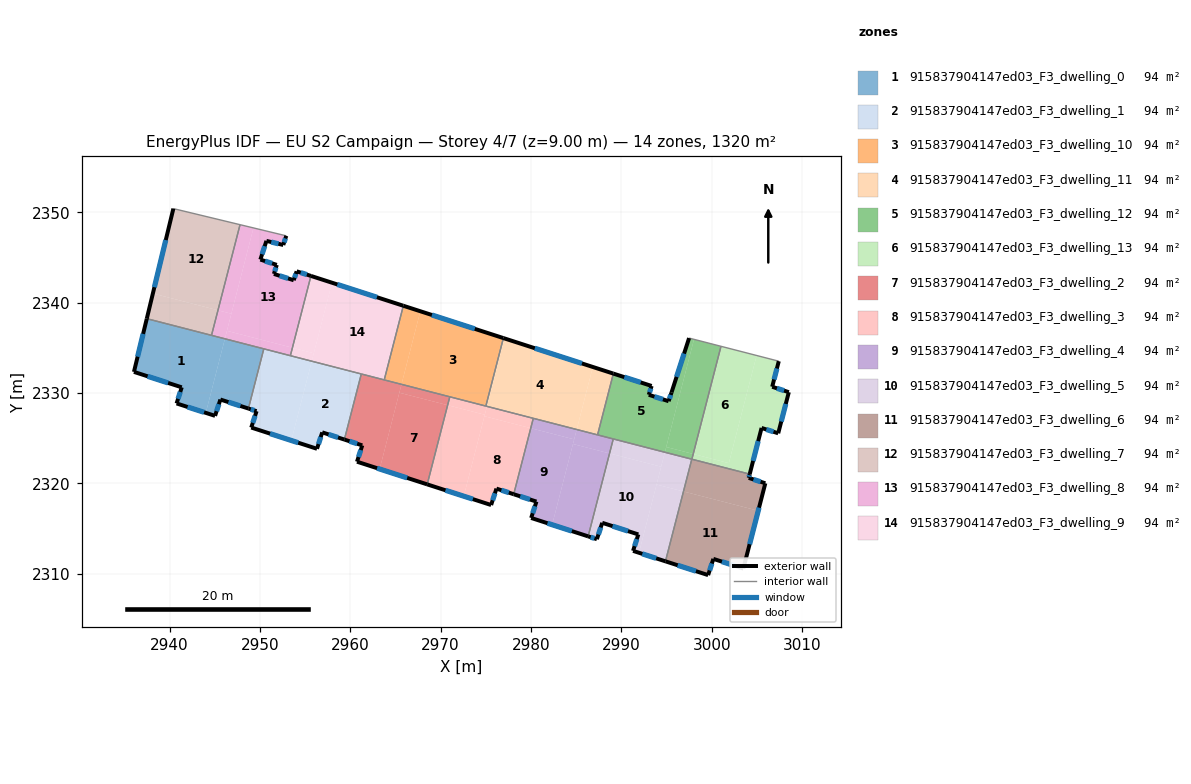
=== STOREY PLAN SPEC (per zone: floor XY polygon, exterior-wall plan segments, windows/doors) ===
zone 1: 915837904147ed03_F3_dwelling_0  (94.3 m²)
  floor: (2946.13, 2336.00) (2944.01, 2327.80) (2940.78, 2328.85) (2941.35, 2330.63) (2936.06, 2332.34) (2937.49, 2338.23)
  floor: (2950.43, 2334.89) (2948.73, 2328.28) (2945.63, 2329.28) (2945.04, 2327.47) (2944.01, 2327.80) (2946.13, 2336.00)
  exterior wall: (2941.35, 2330.63) – (2940.78, 2328.85)  [1.9 m]
    window: (2941.19, 2330.12) – (2940.94, 2329.36)  [1.0 m²]
  exterior wall: (2936.06, 2332.34) – (2941.35, 2330.63)  [5.6 m]
    window: (2937.57, 2331.85) – (2939.84, 2331.12)  [3.1 m²]
  exterior wall: (2937.48, 2338.23) – (2936.06, 2332.34)  [6.1 m]
    window: (2937.08, 2336.55) – (2936.47, 2334.02)  [3.3 m²]
  exterior wall: (2945.63, 2329.28) – (2948.73, 2328.28)  [3.3 m]
    window: (2946.51, 2328.99) – (2947.84, 2328.57)  [1.8 m²]
  exterior wall: (2945.04, 2327.47) – (2945.63, 2329.28)  [1.9 m]
    window: (2945.21, 2327.99) – (2945.46, 2328.76)  [1.0 m²]
  exterior wall: (2940.78, 2328.85) – (2945.04, 2327.47)  [4.5 m]
    window: (2942.00, 2328.46) – (2943.82, 2327.87)  [2.5 m²]
  interior walls: 3
zone 2: 915837904147ed03_F3_dwelling_1  (94.3 m²)
  floor: (2961.22, 2332.11) (2959.35, 2324.85) (2956.90, 2325.65) (2956.32, 2323.83) (2953.48, 2324.75) (2955.74, 2333.52)
  floor: (2955.74, 2333.52) (2953.48, 2324.75) (2949.04, 2326.18) (2949.63, 2327.99) (2948.73, 2328.28) (2950.43, 2334.89)
  exterior wall: (2949.63, 2327.99) – (2949.04, 2326.18)  [1.9 m]
    window: (2949.46, 2327.47) – (2949.21, 2326.70)  [1.1 m²]
  exterior wall: (2948.73, 2328.28) – (2949.63, 2327.99)  [0.9 m]
    window: (2948.99, 2328.20) – (2949.37, 2328.08)  [0.5 m²]
  exterior wall: (2956.90, 2325.65) – (2959.35, 2324.85)  [2.6 m]
    window: (2957.60, 2325.42) – (2958.65, 2325.08)  [1.4 m²]
  exterior wall: (2956.32, 2323.83) – (2956.90, 2325.65)  [1.9 m]
    window: (2956.49, 2324.35) – (2956.73, 2325.13)  [1.1 m²]
  exterior wall: (2949.04, 2326.18) – (2956.32, 2323.83)  [7.6 m]
    window: (2951.12, 2325.51) – (2954.24, 2324.50)  [4.2 m²]
  interior walls: 4
zone 3: 915837904147ed03_F3_dwelling_10  (94.3 m²)
  floor: (2976.94, 2336.08) (2975.00, 2328.55) (2965.67, 2330.96) (2967.75, 2339.05)
  floor: (2967.75, 2339.05) (2965.69, 2331.04) (2963.78, 2331.53) (2965.87, 2339.65)
  floor: (2965.69, 2331.04) (2965.67, 2330.96) (2963.76, 2331.45) (2963.78, 2331.53)
  exterior wall: (2976.94, 2336.08) – (2965.87, 2339.66)  [11.6 m]
    window: (2973.78, 2337.10) – (2969.04, 2338.63)  [6.4 m²]
  interior walls: 4
zone 4: 915837904147ed03_F3_dwelling_11  (94.3 m²)
  floor: (2986.84, 2332.88) (2985.05, 2325.96) (2975.12, 2328.52) (2977.06, 2336.04)
  floor: (2989.11, 2332.15) (2987.36, 2325.37) (2985.05, 2325.96) (2986.84, 2332.88)
  floor: (2977.06, 2336.04) (2975.12, 2328.52) (2975.00, 2328.55) (2976.94, 2336.08)
  exterior wall: (2989.11, 2332.15) – (2976.94, 2336.08)  [12.8 m]
    window: (2985.64, 2333.27) – (2980.42, 2334.96)  [7.0 m²]
  interior walls: 4
zone 5: 915837904147ed03_F3_dwelling_12  (94.3 m²)
  floor: (2998.03, 2335.94) (2994.81, 2323.45) (2987.36, 2325.37) (2989.11, 2332.15) (2993.35, 2330.78) (2993.03, 2329.80) (2995.23, 2329.09) (2995.55, 2330.07) (2997.49, 2336.08)
  floor: (3001.02, 2335.17) (2997.95, 2323.26) (2994.96, 2324.03) (2998.03, 2335.94)
  floor: (2997.95, 2323.26) (2997.80, 2322.68) (2994.81, 2323.45) (2994.96, 2324.03)
  exterior wall: (2993.03, 2329.80) – (2993.35, 2330.78)  [1.0 m]
    window: (2993.12, 2330.08) – (2993.26, 2330.50)  [0.6 m²]
  exterior wall: (2995.23, 2329.09) – (2993.03, 2329.80)  [2.3 m]
    window: (2994.60, 2329.30) – (2993.66, 2329.60)  [1.3 m²]
  exterior wall: (2995.55, 2330.07) – (2995.23, 2329.09)  [1.0 m]
    window: (2995.46, 2329.79) – (2995.32, 2329.37)  [0.6 m²]
  exterior wall: (2997.49, 2336.08) – (2995.55, 2330.07)  [6.3 m]
    window: (2996.94, 2334.36) – (2996.11, 2331.79)  [3.5 m²]
  exterior wall: (2993.35, 2330.78) – (2989.11, 2332.15)  [4.5 m]
    window: (2992.14, 2331.17) – (2990.32, 2331.76)  [2.5 m²]
  interior walls: 5
zone 6: 915837904147ed03_F3_dwelling_13  (94.3 m²)
  floor: (3004.96, 2334.15) (3001.89, 2322.24) (2997.95, 2323.26) (3001.02, 2335.17)
  floor: (3007.42, 2333.52) (3006.69, 2330.69) (3008.53, 2330.09) (3007.35, 2325.54) (3005.51, 2326.13) (3004.20, 2321.03) (2997.80, 2322.68) (2997.95, 2323.26) (3001.89, 2322.24) (3004.96, 2334.15)
  exterior wall: (3005.51, 2326.13) – (3007.35, 2325.54)  [1.9 m]
    window: (3006.04, 2325.97) – (3006.83, 2325.71)  [1.1 m²]
  exterior wall: (3004.20, 2321.03) – (3005.51, 2326.13)  [5.3 m]
    window: (3004.57, 2322.49) – (3005.14, 2324.67)  [2.9 m²]
  exterior wall: (3006.69, 2330.69) – (3007.42, 2333.52)  [2.9 m]
    window: (3006.90, 2331.50) – (3007.21, 2332.71)  [1.6 m²]
  exterior wall: (3008.53, 2330.09) – (3006.69, 2330.69)  [1.9 m]
    window: (3008.00, 2330.26) – (3007.21, 2330.52)  [1.1 m²]
  exterior wall: (3007.35, 2325.54) – (3008.53, 2330.09)  [4.7 m]
    window: (3007.69, 2326.84) – (3008.19, 2328.79)  [2.6 m²]
  interior walls: 3
zone 7: 915837904147ed03_F3_dwelling_2  (94.3 m²)
  floor: (2970.77, 2328.66) (2968.51, 2319.89) (2963.25, 2321.59) (2965.43, 2330.03)
  floor: (2965.67, 2330.96) (2963.25, 2321.59) (2960.74, 2322.40) (2961.33, 2324.21) (2959.35, 2324.85) (2961.22, 2332.11)
  floor: (2971.01, 2329.58) (2970.77, 2328.66) (2965.43, 2330.03) (2965.67, 2330.96)
  exterior wall: (2960.74, 2322.40) – (2968.51, 2319.89)  [8.2 m]
    window: (2962.96, 2321.68) – (2966.29, 2320.61)  [4.5 m²]
  exterior wall: (2961.33, 2324.21) – (2960.74, 2322.40)  [1.9 m]
    window: (2961.16, 2323.69) – (2960.91, 2322.92)  [1.0 m²]
  exterior wall: (2959.35, 2324.85) – (2961.33, 2324.21)  [2.1 m]
    window: (2959.91, 2324.67) – (2960.76, 2324.39)  [1.1 m²]
  interior walls: 4
zone 8: 915837904147ed03_F3_dwelling_3  (94.3 m²)
  floor: (2979.97, 2326.11) (2978.09, 2318.80) (2976.17, 2319.42) (2975.59, 2317.61) (2972.56, 2318.58) (2974.84, 2327.43)
  floor: (2980.25, 2327.20) (2979.97, 2326.11) (2974.84, 2327.43) (2975.12, 2328.52)
  floor: (2974.89, 2327.60) (2972.56, 2318.58) (2968.51, 2319.89) (2970.77, 2328.66)
  floor: (2975.12, 2328.52) (2974.89, 2327.60) (2970.77, 2328.66) (2971.01, 2329.58)
  exterior wall: (2976.17, 2319.42) – (2978.09, 2318.80)  [2.0 m]
    window: (2976.72, 2319.24) – (2977.54, 2318.98)  [1.1 m²]
  exterior wall: (2975.59, 2317.61) – (2976.17, 2319.42)  [1.9 m]
    window: (2975.75, 2318.12) – (2976.01, 2318.90)  [1.1 m²]
  exterior wall: (2968.51, 2319.89) – (2975.59, 2317.61)  [7.4 m]
    window: (2970.53, 2319.24) – (2973.57, 2318.26)  [4.1 m²]
  interior walls: 4
zone 9: 915837904147ed03_F3_dwelling_4  (94.3 m²)
  floor: (2984.77, 2324.87) (2982.34, 2315.43) (2980.02, 2316.17) (2980.60, 2317.99) (2978.09, 2318.80) (2979.97, 2326.11)
  floor: (2988.69, 2323.32) (2986.32, 2314.14) (2982.34, 2315.43) (2984.64, 2324.36)
  floor: (2985.05, 2325.96) (2984.77, 2324.87) (2979.97, 2326.11) (2980.25, 2327.20)
  floor: (2989.10, 2324.92) (2988.69, 2323.32) (2984.64, 2324.36) (2985.05, 2325.96)
  exterior wall: (2980.02, 2316.17) – (2986.32, 2314.14)  [6.6 m]
    window: (2981.82, 2315.59) – (2984.52, 2314.72)  [3.7 m²]
  exterior wall: (2980.60, 2317.99) – (2980.02, 2316.17)  [1.9 m]
    window: (2980.43, 2317.47) – (2980.18, 2316.69)  [1.0 m²]
  exterior wall: (2978.09, 2318.80) – (2980.60, 2317.99)  [2.6 m]
    window: (2978.80, 2318.57) – (2979.88, 2318.22)  [1.5 m²]
  interior walls: 4
zone 10: 915837904147ed03_F3_dwelling_5  (94.3 m²)
  floor: (2994.40, 2321.84) (2991.94, 2312.32) (2991.29, 2312.53) (2991.87, 2314.35) (2987.88, 2315.64) (2987.29, 2313.83) (2986.32, 2314.14) (2988.69, 2323.32)
  floor: (2997.79, 2322.68) (2996.87, 2319.11) (2993.89, 2319.87) (2994.81, 2323.45)
  floor: (2996.87, 2319.11) (2994.88, 2311.38) (2991.94, 2312.32) (2993.89, 2319.87)
  floor: (2994.81, 2323.45) (2994.40, 2321.84) (2988.69, 2323.32) (2989.10, 2324.92)
  exterior wall: (2987.29, 2313.83) – (2987.88, 2315.64)  [1.9 m]
    window: (2987.46, 2314.34) – (2987.71, 2315.12)  [1.1 m²]
  exterior wall: (2986.32, 2314.14) – (2987.29, 2313.83)  [1.0 m]
    window: (2986.60, 2314.05) – (2987.01, 2313.92)  [0.6 m²]
  exterior wall: (2991.29, 2312.53) – (2994.88, 2311.38)  [3.8 m]
    window: (2992.32, 2312.20) – (2993.85, 2311.71)  [2.1 m²]
  exterior wall: (2991.87, 2314.35) – (2991.29, 2312.53)  [1.9 m]
    window: (2991.71, 2313.83) – (2991.46, 2313.05)  [1.1 m²]
  exterior wall: (2987.88, 2315.64) – (2991.87, 2314.35)  [4.2 m]
    window: (2989.02, 2315.27) – (2990.73, 2314.72)  [2.3 m²]
  interior walls: 3
zone 11: 915837904147ed03_F3_dwelling_6  (94.3 m²)
  floor: (3004.20, 2321.03) (3004.09, 2320.61) (3005.93, 2320.01) (3005.14, 2316.97) (2996.87, 2319.11) (2997.79, 2322.68)
  floor: (3005.14, 2316.97) (3003.49, 2310.58) (3000.18, 2311.65) (2999.60, 2309.85) (2994.88, 2311.38) (2996.87, 2319.11)
  exterior wall: (2999.60, 2309.85) – (3000.18, 2311.65)  [1.9 m]
    window: (2999.76, 2310.36) – (3000.01, 2311.13)  [1.0 m²]
  exterior wall: (2994.88, 2311.38) – (2999.60, 2309.85)  [5.0 m]
    window: (2996.23, 2310.94) – (2998.25, 2310.29)  [2.7 m²]
  exterior wall: (3004.09, 2320.61) – (3004.20, 2321.03)  [0.4 m]
    window: (3004.12, 2320.73) – (3004.17, 2320.91)  [0.2 m²]
  exterior wall: (3005.93, 2320.01) – (3004.09, 2320.61)  [1.9 m]
    window: (3005.40, 2320.18) – (3004.62, 2320.44)  [1.1 m²]
  exterior wall: (3003.49, 2310.58) – (3005.93, 2320.01)  [9.7 m]
    window: (3004.19, 2313.27) – (3005.23, 2317.32)  [5.4 m²]
  exterior wall: (3000.18, 2311.65) – (3003.49, 2310.58)  [3.5 m]
    window: (3001.12, 2311.34) – (3002.55, 2310.88)  [1.9 m²]
  interior walls: 2
zone 12: 915837904147ed03_F3_dwelling_7  (94.3 m²)
  floor: (2947.80, 2348.63) (2945.36, 2339.16) (2938.16, 2341.01) (2940.42, 2350.41)
  floor: (2945.36, 2339.16) (2944.65, 2336.38) (2937.49, 2338.23) (2938.16, 2341.01)
  exterior wall: (2940.42, 2350.41) – (2937.48, 2338.23)  [12.5 m]
    window: (2939.58, 2346.93) – (2938.32, 2341.71)  [6.9 m²]
  interior walls: 3
zone 13: 915837904147ed03_F3_dwelling_8  (94.3 m²)
  floor: (2952.92, 2347.39) (2952.59, 2346.38) (2950.72, 2346.84) (2950.05, 2344.76) (2951.87, 2344.18) (2951.55, 2343.18) (2953.74, 2342.48) (2954.07, 2343.47) (2955.65, 2342.96) (2953.60, 2335.01) (2946.35, 2336.88) (2949.29, 2348.27)
  floor: (2949.29, 2348.27) (2946.84, 2338.78) (2945.36, 2339.16) (2947.80, 2348.63)
  floor: (2953.60, 2335.01) (2953.37, 2334.13) (2946.13, 2336.00) (2946.35, 2336.88)
  floor: (2946.84, 2338.78) (2946.13, 2336.00) (2944.65, 2336.38) (2945.36, 2339.16)
  exterior wall: (2952.59, 2346.38) – (2952.92, 2347.39)  [1.1 m]
    window: (2952.68, 2346.67) – (2952.82, 2347.10)  [0.6 m²]
  exterior wall: (2950.72, 2346.84) – (2952.59, 2346.38)  [1.9 m]
    window: (2951.25, 2346.71) – (2952.05, 2346.51)  [1.1 m²]
  exterior wall: (2950.05, 2344.76) – (2950.72, 2346.84)  [2.2 m]
    window: (2950.24, 2345.36) – (2950.53, 2346.24)  [1.2 m²]
  exterior wall: (2951.87, 2344.18) – (2950.05, 2344.76)  [1.9 m]
    window: (2951.35, 2344.35) – (2950.57, 2344.60)  [1.1 m²]
  exterior wall: (2951.55, 2343.18) – (2951.87, 2344.18)  [1.0 m]
    window: (2951.64, 2343.46) – (2951.78, 2343.89)  [0.6 m²]
  exterior wall: (2953.74, 2342.48) – (2951.55, 2343.18)  [2.3 m]
    window: (2953.12, 2342.68) – (2952.18, 2342.98)  [1.3 m²]
  exterior wall: (2954.07, 2343.47) – (2953.74, 2342.48)  [1.0 m]
    window: (2953.97, 2343.19) – (2953.84, 2342.76)  [0.6 m²]
  exterior wall: (2955.65, 2342.96) – (2954.07, 2343.47)  [1.7 m]
    window: (2955.20, 2343.10) – (2954.52, 2343.32)  [0.9 m²]
  interior walls: 5
zone 14: 915837904147ed03_F3_dwelling_9  (94.3 m²)
  floor: (2965.87, 2339.65) (2963.78, 2331.53) (2955.76, 2333.59) (2957.98, 2342.20)
  floor: (2957.98, 2342.20) (2955.97, 2334.40) (2953.60, 2335.01) (2955.65, 2342.96)
  floor: (2963.78, 2331.53) (2963.76, 2331.45) (2955.74, 2333.52) (2955.76, 2333.59)
  floor: (2955.97, 2334.40) (2955.74, 2333.52) (2953.37, 2334.13) (2953.60, 2335.01)
  exterior wall: (2965.87, 2339.66) – (2955.65, 2342.96)  [10.7 m]
    window: (2962.95, 2340.60) – (2958.57, 2342.01)  [5.9 m²]
  interior walls: 4

=== DERIVED (storey summary) ===
Building: EU S2 Campaign
Storey: 4 of 7  (floor level z = 9.00 m)
Storey gross floor area: 1320.1 m²
Zones on this storey: 14
  - 915837904147ed03_F3_dwelling_0: floor 94.3 m²; exterior wall 23.1 m (69.4 m²); 6 window(s) 12.7 m²; WWR 18.4%
  - 915837904147ed03_F3_dwelling_1: floor 94.3 m²; exterior wall 15.0 m (45.0 m²); 5 window(s) 8.3 m²; WWR 18.4%
  - 915837904147ed03_F3_dwelling_10: floor 94.3 m²; exterior wall 11.6 m (34.9 m²); 1 window(s) 6.4 m²; WWR 18.4%
  - 915837904147ed03_F3_dwelling_11: floor 94.3 m²; exterior wall 12.8 m (38.4 m²); 1 window(s) 7.0 m²; WWR 18.4%
  - 915837904147ed03_F3_dwelling_12: floor 94.3 m²; exterior wall 15.1 m (45.4 m²); 5 window(s) 8.3 m²; WWR 18.4%
  - 915837904147ed03_F3_dwelling_13: floor 94.3 m²; exterior wall 16.8 m (50.3 m²); 5 window(s) 9.2 m²; WWR 18.4%
  - 915837904147ed03_F3_dwelling_2: floor 94.3 m²; exterior wall 12.1 m (36.4 m²); 3 window(s) 6.7 m²; WWR 18.4%
  - 915837904147ed03_F3_dwelling_3: floor 94.3 m²; exterior wall 11.4 m (34.1 m²); 3 window(s) 6.3 m²; WWR 18.4%
  - 915837904147ed03_F3_dwelling_4: floor 94.3 m²; exterior wall 11.2 m (33.5 m²); 3 window(s) 6.2 m²; WWR 18.4%
  - 915837904147ed03_F3_dwelling_5: floor 94.3 m²; exterior wall 12.8 m (38.4 m²); 5 window(s) 7.0 m²; WWR 18.4%
  - 915837904147ed03_F3_dwelling_6: floor 94.3 m²; exterior wall 22.4 m (67.3 m²); 6 window(s) 12.4 m²; WWR 18.4%
  - 915837904147ed03_F3_dwelling_7: floor 94.3 m²; exterior wall 12.5 m (37.6 m²); 1 window(s) 6.9 m²; WWR 18.4%
  - 915837904147ed03_F3_dwelling_8: floor 94.3 m²; exterior wall 13.1 m (39.4 m²); 8 window(s) 7.2 m²; WWR 18.4%
  - 915837904147ed03_F3_dwelling_9: floor 94.3 m²; exterior wall 10.7 m (32.2 m²); 1 window(s) 5.9 m²; WWR 18.4%
Zone adjacency (shared interzone walls):
  - 915837904147ed03_F3_dwelling_0 ↔ 915837904147ed03_F3_dwelling_1
  - 915837904147ed03_F3_dwelling_0 ↔ 915837904147ed03_F3_dwelling_7
  - 915837904147ed03_F3_dwelling_0 ↔ 915837904147ed03_F3_dwelling_8
  - 915837904147ed03_F3_dwelling_1 ↔ 915837904147ed03_F3_dwelling_2
  - 915837904147ed03_F3_dwelling_1 ↔ 915837904147ed03_F3_dwelling_8
  - 915837904147ed03_F3_dwelling_1 ↔ 915837904147ed03_F3_dwelling_9
  - 915837904147ed03_F3_dwelling_10 ↔ 915837904147ed03_F3_dwelling_11
  - 915837904147ed03_F3_dwelling_10 ↔ 915837904147ed03_F3_dwelling_2
  - 915837904147ed03_F3_dwelling_10 ↔ 915837904147ed03_F3_dwelling_3
  - 915837904147ed03_F3_dwelling_10 ↔ 915837904147ed03_F3_dwelling_9
  - 915837904147ed03_F3_dwelling_11 ↔ 915837904147ed03_F3_dwelling_12
  - 915837904147ed03_F3_dwelling_11 ↔ 915837904147ed03_F3_dwelling_3
  - 915837904147ed03_F3_dwelling_11 ↔ 915837904147ed03_F3_dwelling_4
  - 915837904147ed03_F3_dwelling_12 ↔ 915837904147ed03_F3_dwelling_13
  - 915837904147ed03_F3_dwelling_12 ↔ 915837904147ed03_F3_dwelling_4
  - 915837904147ed03_F3_dwelling_12 ↔ 915837904147ed03_F3_dwelling_5
  - 915837904147ed03_F3_dwelling_13 ↔ 915837904147ed03_F3_dwelling_6
  - 915837904147ed03_F3_dwelling_2 ↔ 915837904147ed03_F3_dwelling_3
  - 915837904147ed03_F3_dwelling_2 ↔ 915837904147ed03_F3_dwelling_9
  - 915837904147ed03_F3_dwelling_3 ↔ 915837904147ed03_F3_dwelling_4
  - 915837904147ed03_F3_dwelling_4 ↔ 915837904147ed03_F3_dwelling_5
  - 915837904147ed03_F3_dwelling_5 ↔ 915837904147ed03_F3_dwelling_6
  - 915837904147ed03_F3_dwelling_7 ↔ 915837904147ed03_F3_dwelling_8
  - 915837904147ed03_F3_dwelling_8 ↔ 915837904147ed03_F3_dwelling_9